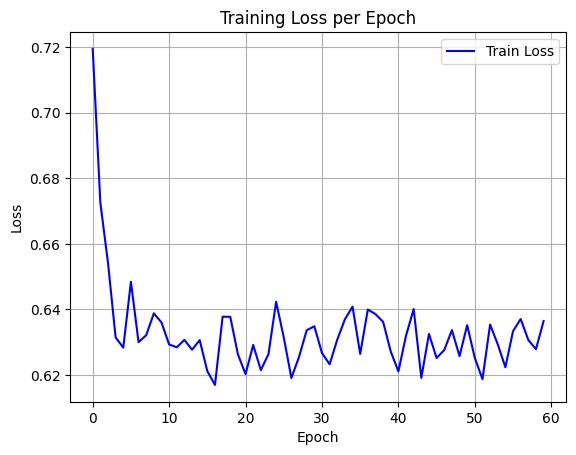

The file beside this chart, header and first rows:
epoch, train_loss
0, 0.7195
1, 0.6726
2, 0.6542
3, 0.6314
4, 0.6283
5, 0.6484
6, 0.63
7, 0.6321
8, 0.6388
9, 0.636
10, 0.6293
11, 0.6284
12, 0.6307
13, 0.6277
14, 0.6306
15, 0.6211
16, 0.6169
17, 0.6378
18, 0.6377
19, 0.6263
20, 0.6202
21, 0.6291
22, 0.6215
23, 0.6263
24, 0.6423
25, 0.6314
26, 0.619
27, 0.6255
28, 0.6336
29, 0.6348
30, 0.6267
31, 0.6232
32, 0.6308
33, 0.637
34, 0.6408
35, 0.6264
36, 0.6399
37, 0.6386
38, 0.6362
39, 0.6271
40, 0.6211
41, 0.632
42, 0.6401
43, 0.6191
44, 0.6325
45, 0.6251
46, 0.6276
47, 0.6337
48, 0.6257
49, 0.6352
50, 0.6252
51, 0.6187
52, 0.6354
53, 0.6293
54, 0.6223
55, 0.6334
56, 0.637
57, 0.6307
58, 0.6278
59, 0.6364
